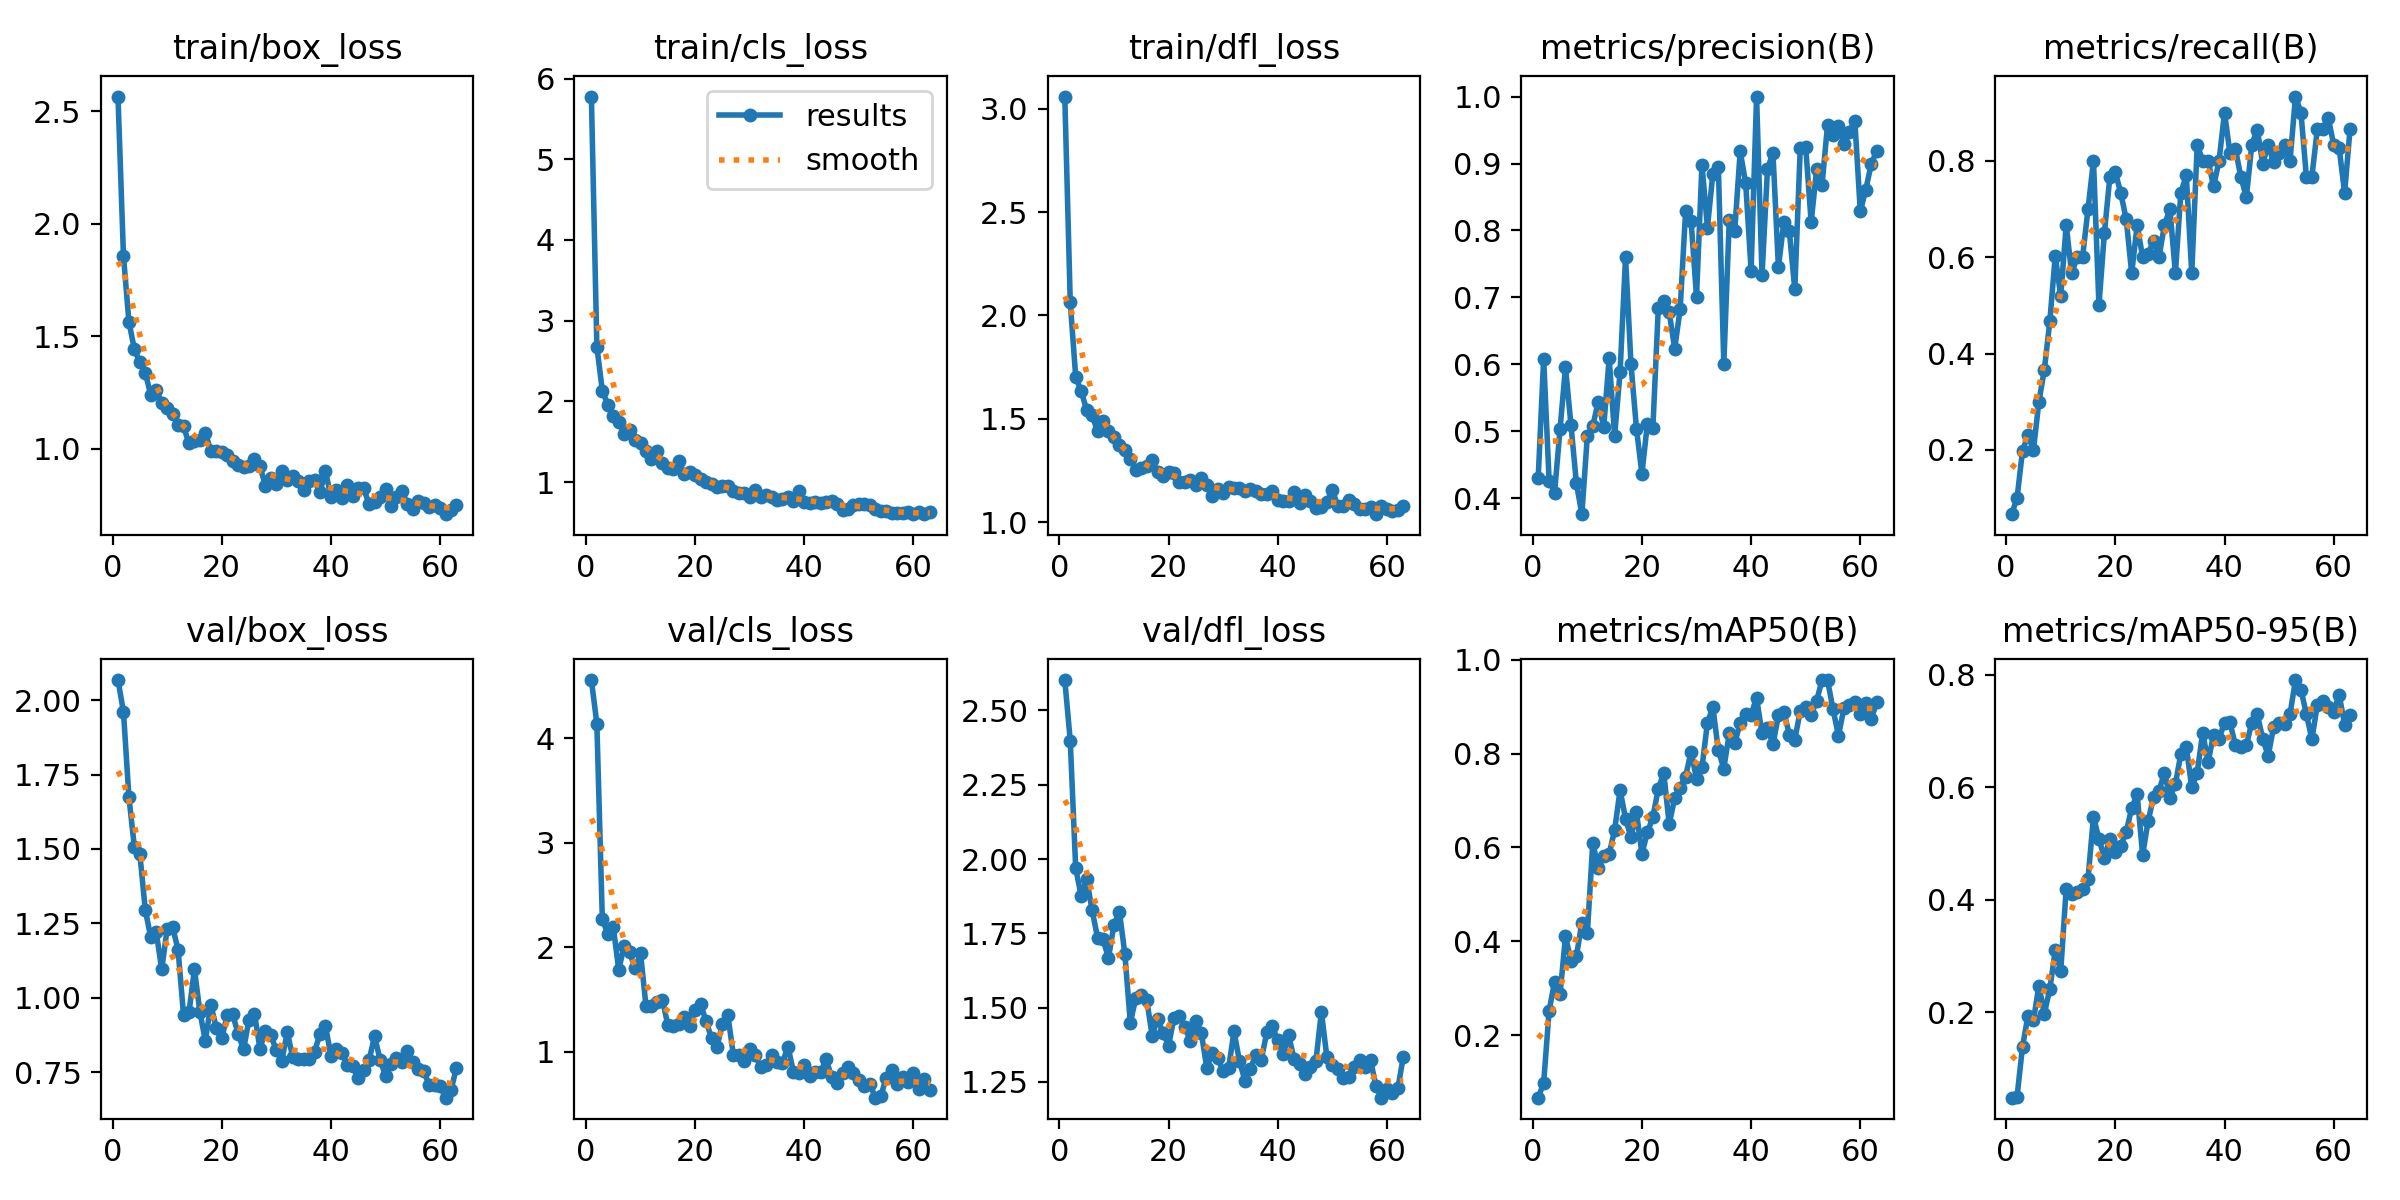

The data file committed next to this chart (first rows):
epoch, train/box_loss, train/cls_loss, train/dfl_loss, metrics/precision(B), metrics/recall(B), metrics/mAP50(B), metrics/mAP50-95(B), val/box_loss, val/cls_loss, val/dfl_loss, lr/pg0, lr/pg1, lr/pg2
1, 2.564, 5.777, 3.059, 0.4302, 0.06667, 0.06716, 0.04784, 2.068, 4.558, 2.602, 0.0006491, 0.0006491, 0.0006491
2, 1.857, 2.678, 2.063, 0.6087, 0.1, 0.09813, 0.04978, 1.961, 4.141, 2.398, 0.001303, 0.001303, 0.001303
3, 1.563, 2.135, 1.702, 0.4264, 0.1984, 0.2524, 0.1386, 1.675, 2.276, 1.968, 0.001943, 0.001943, 0.001943
4, 1.442, 1.96, 1.634, 0.4084, 0.2303, 0.3139, 0.1939, 1.506, 2.123, 1.877, 0.001941, 0.001941, 0.001941
5, 1.384, 1.813, 1.544, 0.5029, 0.2, 0.2874, 0.1852, 1.483, 2.198, 1.933, 0.001921, 0.001921, 0.001921
6, 1.338, 1.746, 1.517, 0.5956, 0.3, 0.4106, 0.2473, 1.295, 1.787, 1.828, 0.001901, 0.001901, 0.001901
7, 1.238, 1.591, 1.44, 0.5098, 0.3667, 0.3592, 0.1972, 1.204, 2.008, 1.736, 0.001881, 0.001881, 0.001881
8, 1.263, 1.643, 1.492, 0.4223, 0.4667, 0.3683, 0.2413, 1.222, 1.954, 1.73, 0.001861, 0.001861, 0.001861
9, 1.204, 1.526, 1.44, 0.3762, 0.6032, 0.4402, 0.3101, 1.095, 1.798, 1.667, 0.001842, 0.001842, 0.001842
10, 1.18, 1.488, 1.412, 0.4929, 0.5187, 0.417, 0.273, 1.23, 1.943, 1.778, 0.001822, 0.001822, 0.001822
11, 1.154, 1.387, 1.372, 0.5082, 0.6667, 0.6103, 0.4199, 1.237, 1.439, 1.823, 0.001802, 0.001802, 0.001802
12, 1.107, 1.283, 1.348, 0.544, 0.5667, 0.5556, 0.41, 1.162, 1.436, 1.681, 0.001782, 0.001782, 0.001782
13, 1.1, 1.383, 1.308, 0.5061, 0.6, 0.5813, 0.4138, 0.9433, 1.473, 1.449, 0.001762, 0.001762, 0.001762
14, 1.024, 1.234, 1.254, 0.6091, 0.6, 0.5865, 0.4183, 0.9504, 1.5, 1.532, 0.001743, 0.001743, 0.001743
15, 1.036, 1.168, 1.264, 0.4934, 0.7, 0.6371, 0.4377, 1.096, 1.256, 1.543, 0.001723, 0.001723, 0.001723
16, 1.041, 1.167, 1.273, 0.5888, 0.8, 0.7224, 0.5478, 0.9524, 1.249, 1.527, 0.001703, 0.001703, 0.001703
17, 1.07, 1.263, 1.301, 0.7601, 0.5, 0.6613, 0.5081, 0.8553, 1.263, 1.406, 0.001683, 0.001683, 0.001683
18, 0.9916, 1.099, 1.242, 0.6, 0.6504, 0.622, 0.4744, 0.9764, 1.332, 1.462, 0.001663, 0.001663, 0.001663
19, 0.9903, 1.12, 1.225, 0.504, 0.7667, 0.6748, 0.5088, 0.8996, 1.247, 1.416, 0.001644, 0.001644, 0.001644
20, 0.9851, 1.088, 1.242, 0.4369, 0.776, 0.5868, 0.4852, 0.863, 1.398, 1.372, 0.001624, 0.001624, 0.001624
21, 0.9705, 1.042, 1.239, 0.511, 0.7333, 0.6322, 0.4963, 0.9413, 1.455, 1.465, 0.001604, 0.001604, 0.001604
22, 0.9448, 1.005, 1.196, 0.5042, 0.6783, 0.6641, 0.521, 0.944, 1.296, 1.471, 0.001584, 0.001584, 0.001584
23, 0.929, 0.9785, 1.195, 0.6844, 0.5667, 0.7253, 0.5631, 0.8792, 1.129, 1.436, 0.001564, 0.001564, 0.001564
24, 0.9193, 0.9429, 1.203, 0.6942, 0.6667, 0.7584, 0.5876, 0.8262, 1.046, 1.387, 0.001545, 0.001545, 0.001545
25, 0.925, 0.9576, 1.181, 0.6775, 0.6, 0.6496, 0.4795, 0.9267, 1.27, 1.454, 0.001525, 0.001525, 0.001525
26, 0.9528, 0.9557, 1.212, 0.6235, 0.6073, 0.7055, 0.5401, 0.9468, 1.349, 1.415, 0.001505, 0.001505, 0.001505
27, 0.9216, 0.8874, 1.18, 0.682, 0.6333, 0.7277, 0.5819, 0.8287, 0.9715, 1.298, 0.001485, 0.001485, 0.001485
28, 0.8367, 0.8632, 1.125, 0.8288, 0.6, 0.7511, 0.5941, 0.8881, 0.9739, 1.347, 0.001465, 0.001465, 0.001465
29, 0.8707, 0.8658, 1.163, 0.8144, 0.6667, 0.8042, 0.6259, 0.8734, 0.9098, 1.329, 0.001446, 0.001446, 0.001446
30, 0.8438, 0.8209, 1.143, 0.701, 0.7, 0.7463, 0.5818, 0.8241, 1.026, 1.288, 0.001426, 0.001426, 0.001426
31, 0.9016, 0.9018, 1.169, 0.8985, 0.5667, 0.7704, 0.6058, 0.7866, 0.9703, 1.295, 0.001406, 0.001406, 0.001406
32, 0.8601, 0.8173, 1.165, 0.8044, 0.7333, 0.8657, 0.6593, 0.885, 0.8521, 1.421, 0.001386, 0.001386, 0.001386
33, 0.8784, 0.8439, 1.168, 0.8851, 0.7702, 0.8984, 0.6718, 0.7999, 0.8734, 1.319, 0.001366, 0.001366, 0.001366
34, 0.8562, 0.8178, 1.149, 0.8946, 0.5667, 0.8067, 0.5997, 0.7925, 0.9728, 1.254, 0.001347, 0.001347, 0.001347
35, 0.817, 0.7841, 1.161, 0.6007, 0.8333, 0.7682, 0.6262, 0.7943, 0.9037, 1.295, 0.001327, 0.001327, 0.001327
36, 0.858, 0.7956, 1.149, 0.8152, 0.8, 0.8435, 0.697, 0.7947, 0.896, 1.341, 0.001307, 0.001307, 0.001307
37, 0.8595, 0.8195, 1.135, 0.7999, 0.7995, 0.8218, 0.645, 0.8175, 1.049, 1.325, 0.001287, 0.001287, 0.001287
38, 0.8075, 0.7653, 1.135, 0.918, 0.7469, 0.8658, 0.694, 0.8796, 0.8116, 1.417, 0.001267, 0.001267, 0.001267
39, 0.9005, 0.8849, 1.153, 0.8712, 0.8, 0.8844, 0.6866, 0.9055, 0.7981, 1.438, 0.001248, 0.001248, 0.001248
40, 0.7877, 0.7588, 1.108, 0.7401, 0.9, 0.8831, 0.7147, 0.8054, 0.8733, 1.391, 0.001228, 0.001228, 0.001228
41, 0.8155, 0.7428, 1.102, 1, 0.8156, 0.9186, 0.7155, 0.8285, 0.7721, 1.344, 0.001208, 0.001208, 0.001208
42, 0.7809, 0.7555, 1.103, 0.733, 0.8237, 0.8429, 0.6746, 0.8134, 0.8098, 1.406, 0.001188, 0.001188, 0.001188
43, 0.8398, 0.7353, 1.145, 0.8918, 0.7667, 0.8541, 0.6723, 0.7755, 0.8096, 1.328, 0.001168, 0.001168, 0.001168
44, 0.7923, 0.7475, 1.091, 0.9157, 0.7244, 0.8196, 0.6747, 0.7696, 0.9278, 1.311, 0.001149, 0.001149, 0.001149
45, 0.8269, 0.7655, 1.129, 0.7452, 0.8333, 0.8812, 0.715, 0.7288, 0.7593, 1.277, 0.001129, 0.001129, 0.001129
46, 0.8243, 0.7276, 1.103, 0.8122, 0.8649, 0.8893, 0.7301, 0.7559, 0.7062, 1.3, 0.001109, 0.001109, 0.001109
47, 0.7534, 0.6512, 1.071, 0.7988, 0.7943, 0.8405, 0.6865, 0.7913, 0.7966, 1.321, 0.001089, 0.001089, 0.001089
48, 0.7646, 0.6654, 1.072, 0.7119, 0.8333, 0.83, 0.6558, 0.8707, 0.8538, 1.486, 0.001069, 0.001069, 0.001069
49, 0.7863, 0.7167, 1.099, 0.9228, 0.7966, 0.8905, 0.7076, 0.7918, 0.8008, 1.334, 0.00105, 0.00105, 0.00105
50, 0.8196, 0.7275, 1.156, 0.9244, 0.8158, 0.8999, 0.715, 0.7385, 0.7265, 1.308, 0.00103, 0.00103, 0.00103
51, 0.7438, 0.7228, 1.078, 0.8122, 0.8333, 0.882, 0.7131, 0.7778, 0.6763, 1.292, 0.00101, 0.00101, 0.00101
52, 0.7868, 0.7182, 1.081, 0.8917, 0.8, 0.9127, 0.7302, 0.7958, 0.6966, 1.264, 0.0009902, 0.0009902, 0.0009902
53, 0.8131, 0.6705, 1.108, 0.8685, 0.9333, 0.9567, 0.7909, 0.7829, 0.5611, 1.268, 0.0009704, 0.0009704, 0.0009704
54, 0.756, 0.6425, 1.086, 0.9581, 0.9, 0.9559, 0.7739, 0.8212, 0.5754, 1.3, 0.0009506, 0.0009506, 0.0009506
55, 0.7322, 0.6462, 1.066, 0.9428, 0.7667, 0.895, 0.7304, 0.7836, 0.7497, 1.324, 0.0009308, 0.0009308, 0.0009308
56, 0.7665, 0.623, 1.064, 0.9561, 0.7667, 0.838, 0.6855, 0.7616, 0.822, 1.3, 0.000911, 0.000911, 0.000911
57, 0.7612, 0.6174, 1.074, 0.9285, 0.8656, 0.8967, 0.7467, 0.7542, 0.6956, 1.323, 0.0008912, 0.0008912, 0.0008912
58, 0.7419, 0.6189, 1.039, 0.9477, 0.8667, 0.9044, 0.7527, 0.7053, 0.7568, 1.236, 0.0008714, 0.0008714, 0.0008714
59, 0.749, 0.6253, 1.076, 0.9638, 0.8891, 0.9095, 0.7433, 0.7065, 0.7093, 1.197, 0.0008516, 0.0008516, 0.0008516
60, 0.7377, 0.6023, 1.065, 0.8285, 0.8333, 0.8852, 0.7347, 0.7023, 0.7973, 1.226, 0.0008318, 0.0008318, 0.0008318
... 3 more rows
